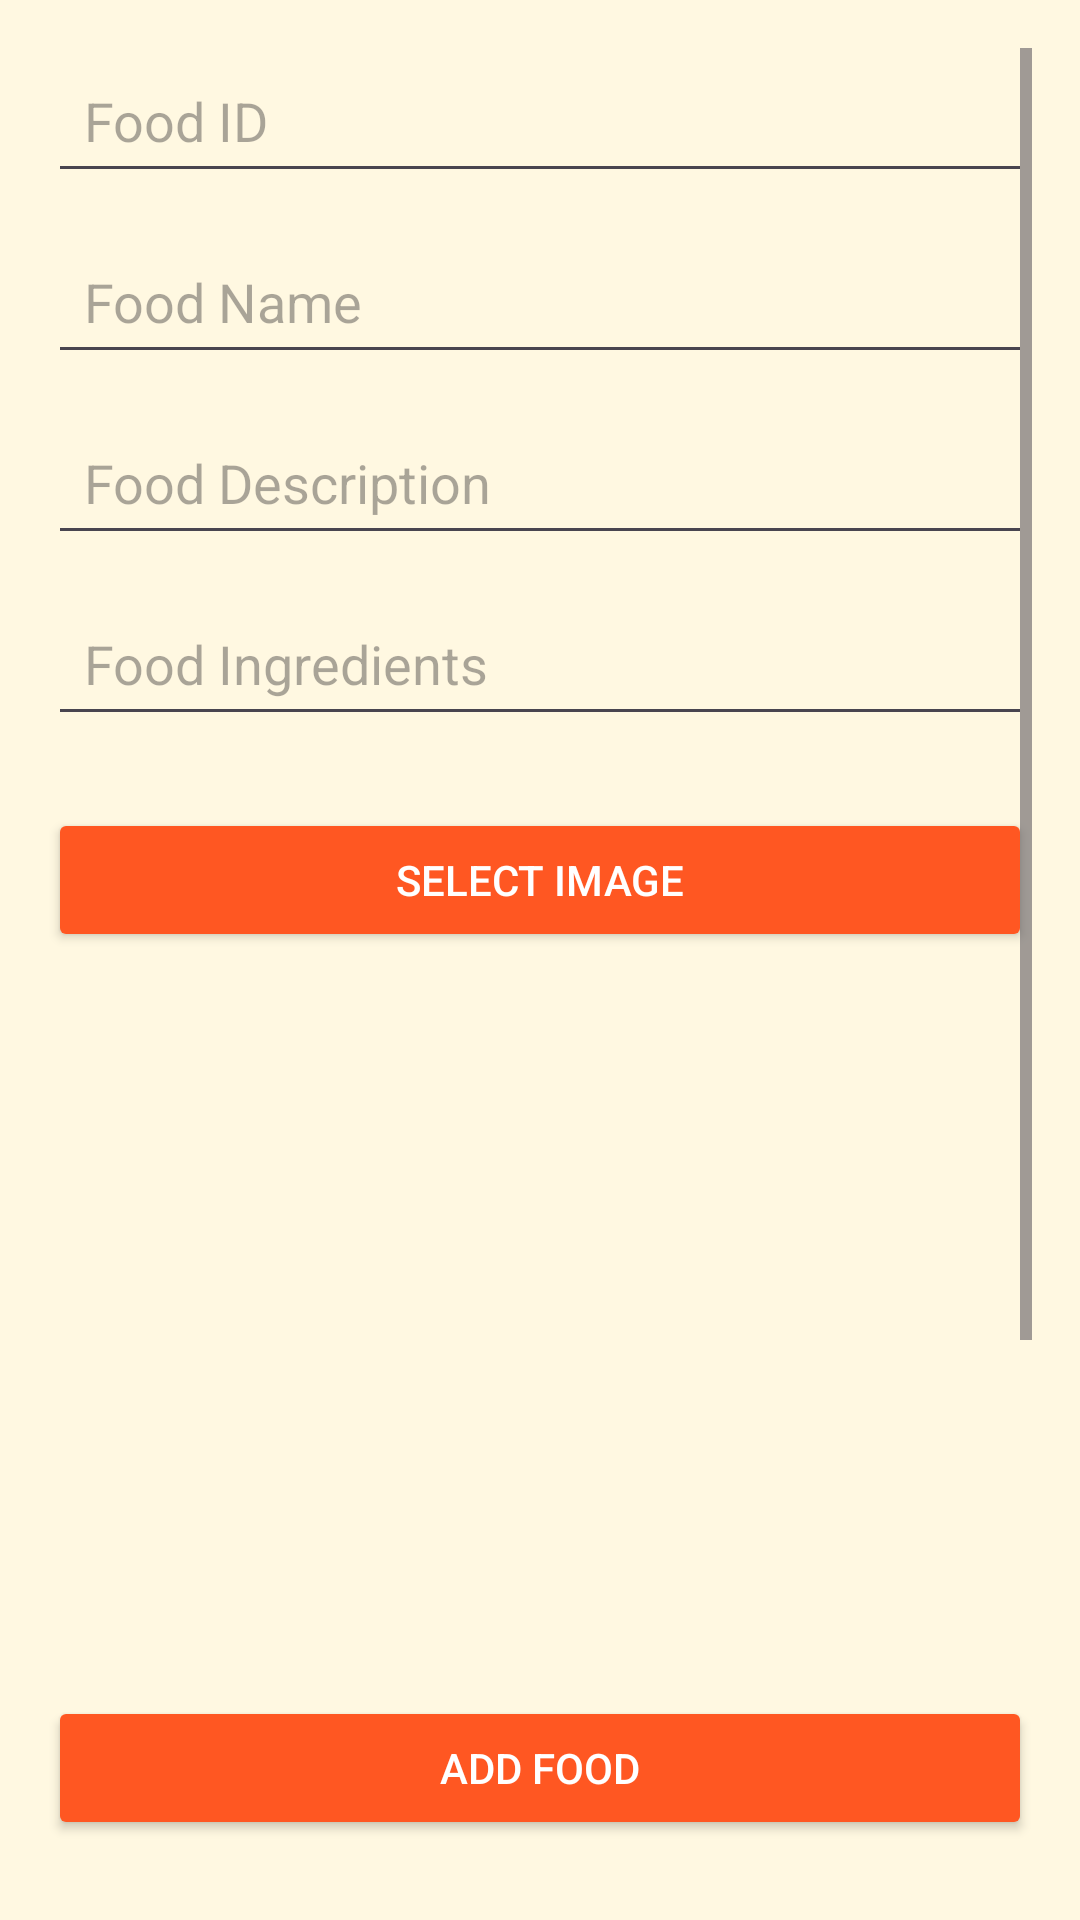

Reconstruct the res/layout file that produces this screen, plus the resources it refers to.
<!-- AndroidManifest.xml: application theme Theme.Finalproj -->
<!-- res/layout/activity_admin.xml -->
<?xml version="1.0" encoding="utf-8"?>
<ScrollView xmlns:android="http://schemas.android.com/apk/res/android"
    android:layout_width="match_parent"
    android:layout_height="match_parent"
    android:background="#FFF8E1"
    android:padding="16dp">

    <LinearLayout
        android:layout_width="match_parent"
        android:layout_height="wrap_content"
        android:orientation="vertical"
        android:gravity="center">


        <EditText
            android:id="@+id/etID"
            android:layout_width="match_parent"
            android:layout_height="wrap_content"
            android:hint="Food ID"
            android:padding="12dp"
            android:layout_marginBottom="12dp"
            android:inputType="text" />

        <EditText
            android:id="@+id/etName"
            android:layout_width="match_parent"
            android:layout_height="wrap_content"
            android:hint="Food Name"
            android:padding="12dp"
            android:layout_marginBottom="12dp"
            android:inputType="text" />

        <EditText
            android:id="@+id/etDescription"
            android:layout_width="match_parent"
            android:layout_height="wrap_content"
            android:hint="Food Description"
            android:padding="12dp"
            android:layout_marginBottom="12dp"
            android:inputType="text" />

        <EditText
            android:id="@+id/etIngredients"
            android:layout_width="match_parent"
            android:layout_height="wrap_content"
            android:hint="Food Ingredients"
            android:padding="12dp"
            android:layout_marginBottom="24dp"
            android:inputType="text" />


        <Button
            android:id="@+id/btnSelectImage"
            android:layout_width="match_parent"
            android:layout_height="wrap_content"
            android:text="Select Image"
            android:textColor="#FFFFFF"
            android:backgroundTint="#FF5722"
            android:layout_marginBottom="24dp" />


        <ImageView
            android:id="@+id/ivFoodImage"
            android:layout_width="200dp"
            android:layout_height="200dp"
            android:layout_marginBottom="24dp"
            android:layout_gravity="center"

            android:scaleType="centerCrop" />


        <Button
            android:id="@+id/btnAddFood"
            android:layout_width="match_parent"
            android:layout_height="wrap_content"
            android:text="Add Food"
            android:textColor="#FFFFFF"
            android:backgroundTint="#FF5722"
            android:layout_marginBottom="12dp" />

        <Button
            android:id="@+id/btnUpdateFood"
            android:layout_width="match_parent"
            android:layout_height="wrap_content"
            android:text="Update Food"
            android:textColor="#FFFFFF"
            android:backgroundTint="#FF5722"
            android:layout_marginBottom="12dp" />

        <Button
            android:id="@+id/btnDeleteFood"
            android:layout_width="match_parent"
            android:layout_height="wrap_content"
            android:text="Delete Food"
            android:textColor="#FFFFFF"
            android:backgroundTint="#FF5722"
            android:layout_marginBottom="12dp" />

        <Button
            android:id="@+id/btnSelectAll"
            android:layout_width="match_parent"
            android:layout_height="wrap_content"
            android:text="Select All Food"
            android:textColor="#FFFFFF"
            android:backgroundTint="#FF5722"
            android:layout_marginBottom="12dp" />

        <Button
            android:id="@+id/btnExit"
            android:layout_width="100dp"
            android:layout_height="wrap_content"
            android:layout_marginTop="50dp"
            android:layout_marginRight="170dp"
            android:backgroundTint="#FFF8E1"
            android:drawableLeft="@drawable/logout"
            android:textColor="#FFFFFF" />
    </LinearLayout>
</ScrollView>
<!-- resources referenced by this layout -->
<resources>
  <style name="Theme.Finalproj" parent="Base.Theme.Finalproj" />
  <style name="Base.Theme.Finalproj" parent="Theme.Material3.DayNight.NoActionBar">
          
          
      </style>
</resources>
